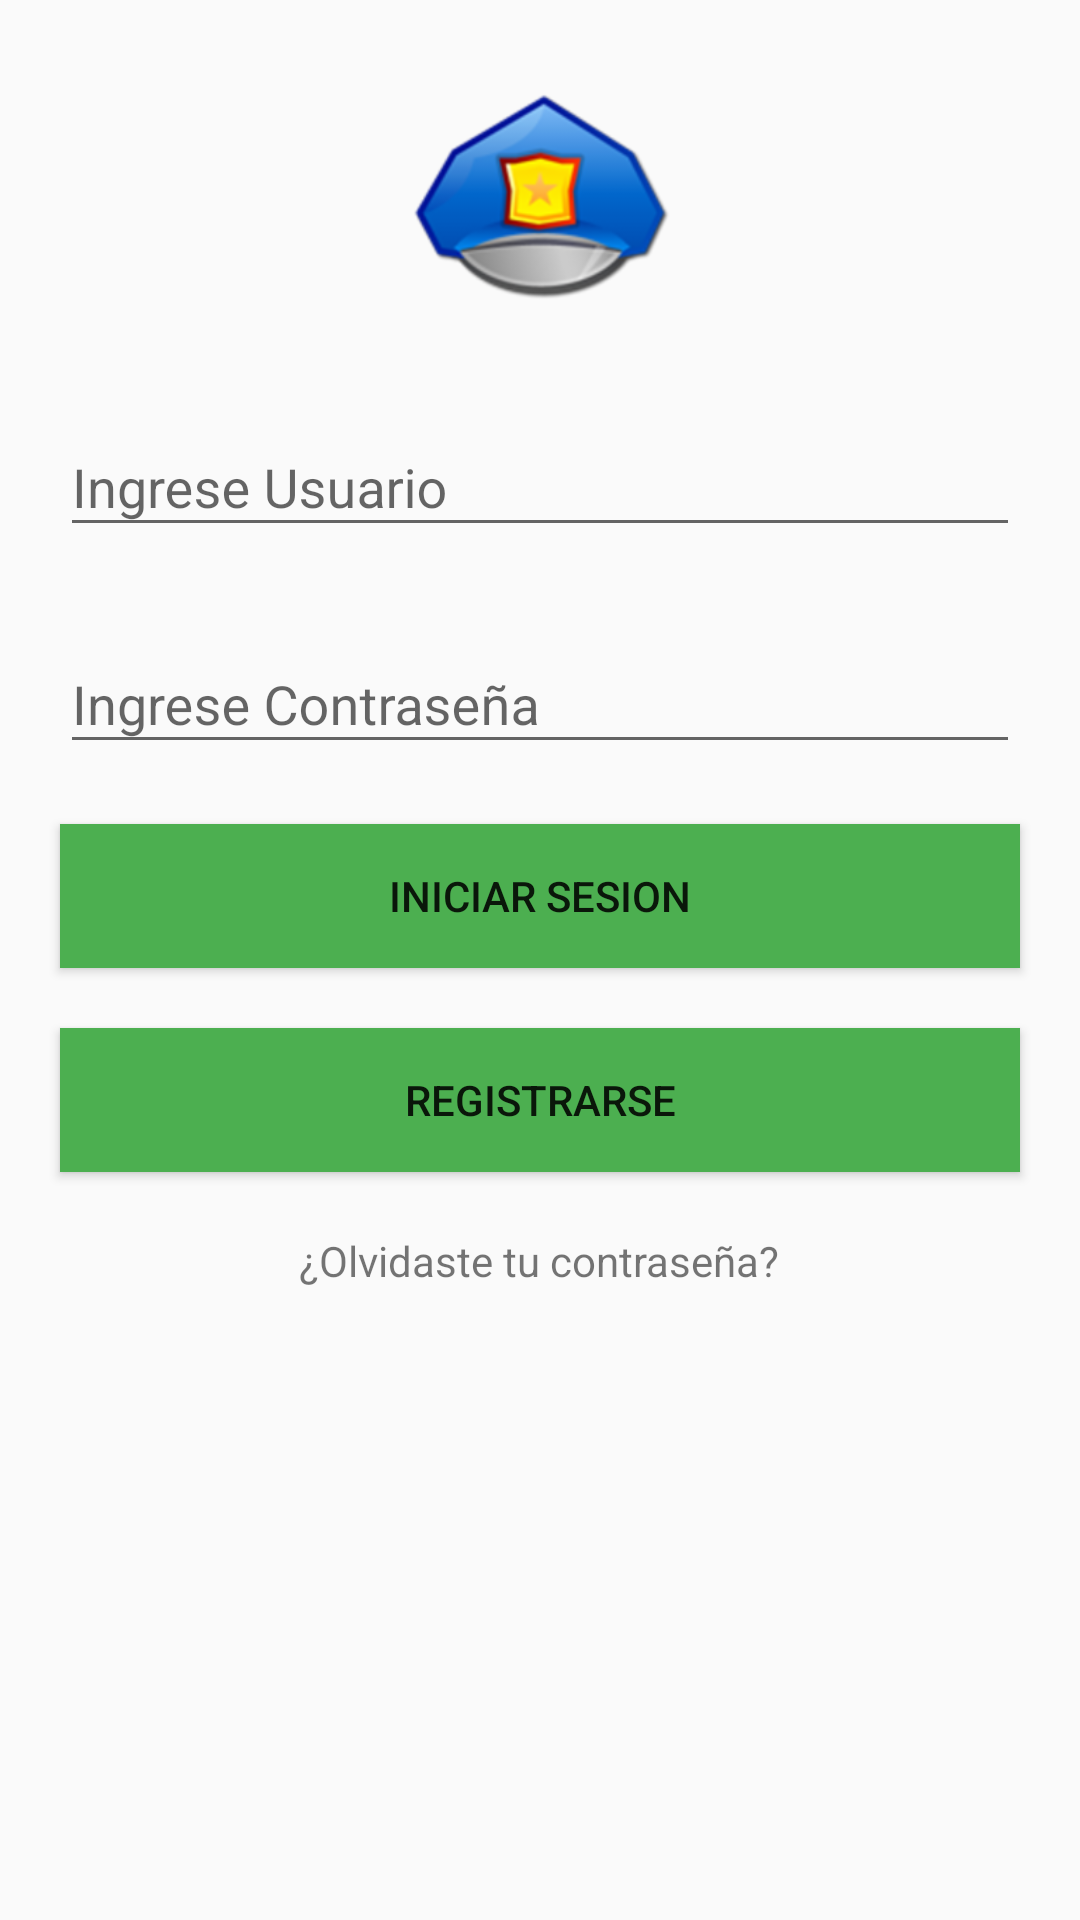

Reconstruct the res/layout file that produces this screen, plus the resources it refers to.
<!-- AndroidManifest.xml: application theme AppTheme -->
<!-- res/layout/activity_login.xml -->
<?xml version="1.0" encoding="utf-8"?>
<LinearLayout xmlns:android="http://schemas.android.com/apk/res/android"
    xmlns:app="http://schemas.android.com/apk/res-auto"
    xmlns:tools="http://schemas.android.com/tools"
    android:layout_width="match_parent"
    android:layout_height="match_parent"
    android:orientation="vertical"
    android:gravity="center"
    tools:context="com.job.munidenuncias.LoginActivity">

    <ProgressBar
        android:id="@+id/progressbar"
        style="?android:attr/progressBarStyleLarge"
        android:layout_width="wrap_content"
        android:layout_height="wrap_content"
        android:visibility="gone"/>

    <LinearLayout
        android:id="@+id/login_panel"
        android:layout_width="match_parent"
        android:layout_height="match_parent"
        android:orientation="vertical">

        <ImageView
            android:id="@+id/logo"
            android:layout_width="250dp"
            android:layout_height="90dp"
            android:layout_gravity="center"
            android:layout_margin="20dp"
            android:src="@drawable/ic_logo"/>

        <android.support.design.widget.TextInputLayout
            android:layout_width="match_parent"
            android:layout_height="wrap_content">
            <EditText
                android:id="@+id/user"
                android:layout_width="match_parent"
                android:layout_height="wrap_content"
                android:layout_margin="20dp"
                android:hint="Ingrese Usuario" />
        </android.support.design.widget.TextInputLayout>

        <android.support.design.widget.TextInputLayout
            android:layout_width="match_parent"
            android:layout_height="wrap_content">
            <EditText
                android:id="@+id/pass"
                android:layout_width="match_parent"
                android:layout_height="wrap_content"
                android:layout_margin="20dp"
                android:inputType="textPassword"
                android:hint="Ingrese Contraseña" />
        </android.support.design.widget.TextInputLayout>

        <Button
            android:id="@+id/login"
            android:layout_width="match_parent"
            android:layout_height="wrap_content"
            android:layout_marginStart="20dp"
            android:layout_marginEnd="20dp"
            android:onClick="callLogin"
            android:background="@color/primary"
            android:text="Iniciar Sesion"
            />

        <Button
            android:id="@+id/register"
            android:layout_width="match_parent"
            android:layout_height="wrap_content"
            android:layout_margin="20dp"
            android:onClick="callRegister"
            android:background="@color/primary"
            android:text="Registrarse"
            />

        <TextView
            android:layout_width="wrap_content"
            android:layout_height="wrap_content"
            android:layout_gravity="center"
            android:text="¿Olvidaste tu contraseña?"/>
    </LinearLayout>

</LinearLayout>
<!-- resources referenced by this layout -->
<resources>
  <color name="primary">#4CAF50</color>
  <!-- drawable ic_logo: png bitmap (drawable-hdpi, 9732 bytes) -->
  <style name="AppTheme" parent="Theme.AppCompat.Light.DarkActionBar">
          
          <item name="colorPrimary">@color/primary</item>
          <item name="colorPrimaryDark">@color/primary_dark</item>
          <item name="colorAccent">@color/accent</item>
      </style>
  <color name="primary_dark">#388E3C</color>
  <color name="accent">#FF5252</color>
</resources>
